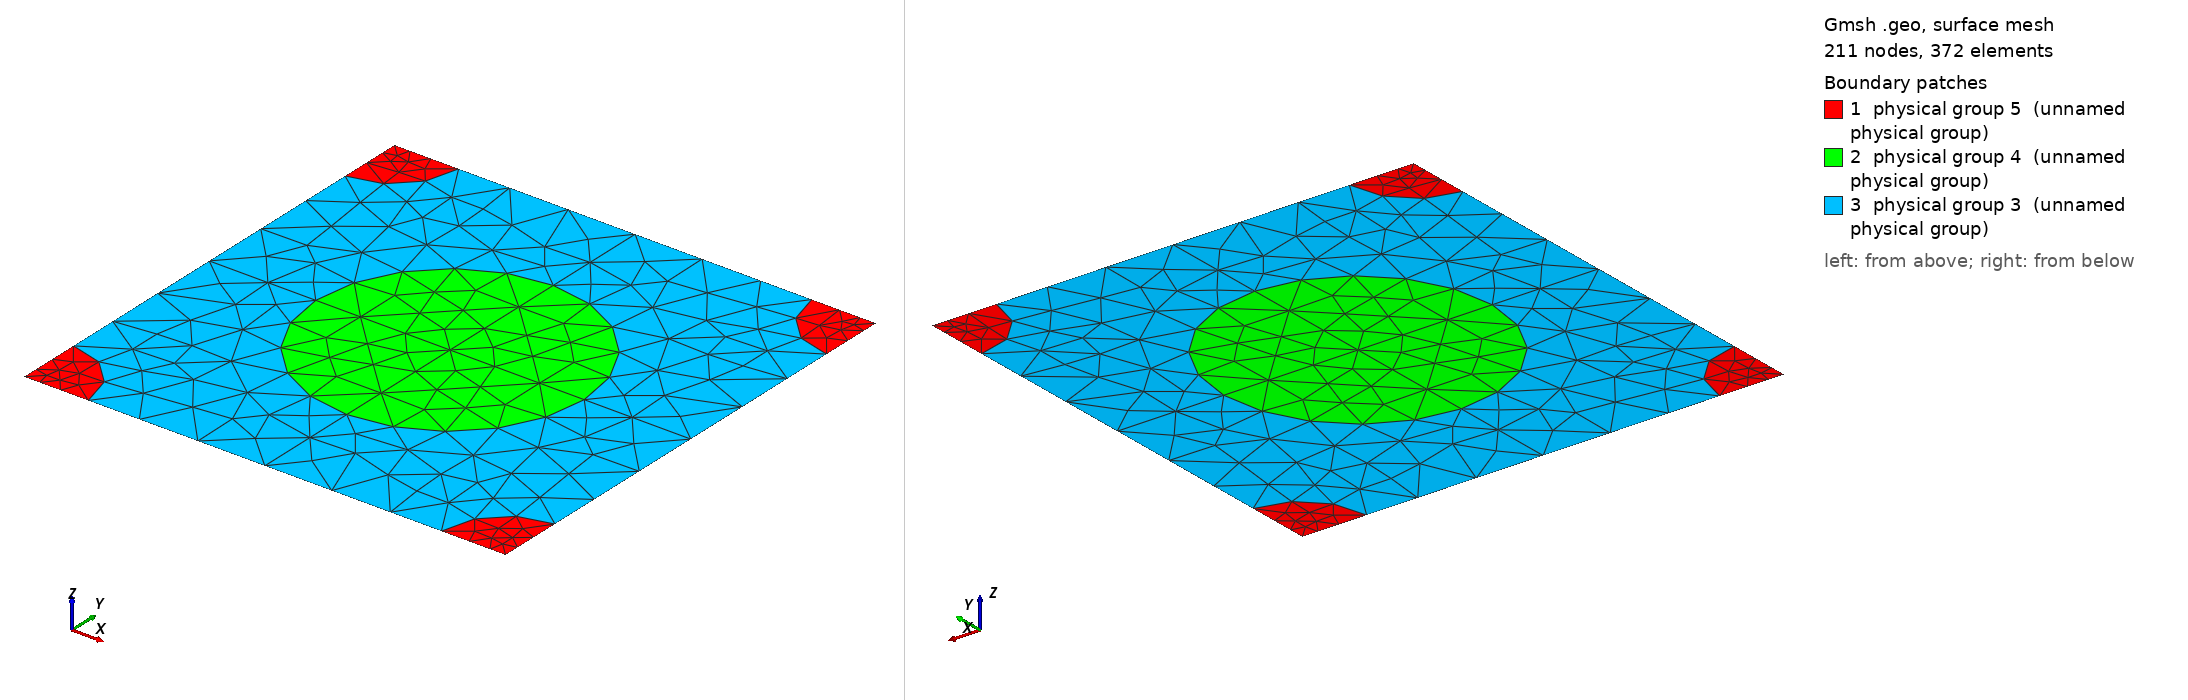

Gmsh geometry script, surface-meshed: 211 nodes, 372 surface elements. Boundary patches (legend numbers): 1 physical group 5 (unnamed physical group), 2 physical group 4 (unnamed physical group), 3 physical group 3 (unnamed physical group). Left view from above one corner, right view from below the opposite corner. Legend entries are the model's physical surfaces. The drawing asked Gmsh for element sizes between 1% and 20% of the model's largest extent; the script's own settings can give other sizes.

=== 825_230_110.geo (drawn) ===
d = 1; // grating period
ff = 0.300000;
d_in_nm = 825;
a1 = 230;
radius1 = (a1/d_in_nm)*d;
radius2 = (110/d_in_nm)*d;
lc = 0.150000; // 0.501 0.201 0.0701;
lc2 = lc/1.500000; // on cylinder surfaces
lc3 = lc/1.500000; // cylinder1 centres
lc4 = lc/4.500000; // cylinder2 centres
posx = 0;//
posy = 0;//

hy = d; // Thickness: Squre profile => hy=d
hx = 0.;

// 2*2 supercell outline

Point(1) = {0, 0, 0, lc4};
Point(2) = {-hx, -hy, 0, lc4};
Point(3) = {-hx+d, -hy, 0, lc4};
Point(4) = {d, 0, 0,lc4};
Point(5) = {-hx+d/2+posx, -hy/2+posy, 0,lc3};
Point(10) = {-hx+d/2+posx, 0, 0, lc};
Point(11) = {0,-hy/2+posy, 0, lc};
Point(12) = {-hx+d/2+posx, -hy, 0, lc};
Point(13) = {d, -hy/2+posy, 0, lc};

Point(14) = {-hx+radius2, 0, 0, lc2};
Point(15) = {d-radius2, 0, 0, lc2};
Point(16) = {0,-radius2, 0, lc2};
Point(18) = {-hx+d/2+posx, -hy/2+radius1+posy, 0, lc2};
Point(20) = {d,-radius2, 0, lc2};
Point(21) = {-hx+d/2-radius1+posx, -hy/2+posy, 0,lc2};
Point(22) = {-hx+d/2+radius1+posx, -hy/2+posy, 0,lc2};
Point(23) = {-hx, -hy+radius2, 0, lc2};
Point(25) = {-hx+d/2+posx, -hy/2-radius1+posy, 0, lc2};
Point(27) = {d,-hy+radius2, 0, lc2};
Point(28) = {-hx+radius2, -hy, 0, lc2};
Point(29) = {d-radius2, -hy, 0, lc2};

Line(1) = {1, 14};
Line(2) = {14, 10};
Line(3) = {10, 15};
Line(4) = {15, 4};
Line(5) = {4, 20};
Line(6) = {20, 13};
Line(7) = {13, 27};
Line(8) = {27, 3};
Line(9) = {3, 29};
Line(10) = {29, 12};
Line(11) = {12, 28};
Line(12) = {28, 2};
Line(13) = {2, 23};
Line(14) = {23, 11};
Line(15) = {11, 16};
Line(16) = {16, 1};
Line(18) = {18, 10};
Line(19) = {18, 5};
Line(20) = {5, 25};
Line(21) = {25, 12};
Line(22) = {11, 21};
Line(23) = {21, 5};
Line(24) = {5, 22};
Line(25) = {22, 13};

Circle(26) = {14, 1, 16};
Circle(27) = {15, 4, 20};
Circle(28) = {27, 3, 29};
Circle(29) = {28, 2, 23};
Circle(30) = {21, 5, 18};
Circle(31) = {18, 5, 22};
Circle(32) = {22, 5, 25};
Circle(33) = {25, 5, 21};

Line Loop(77) = {1, 26, 16};
Plane Surface(78) = {77};
Line Loop(79) = {4, 5, -27};
Plane Surface(80) = {79};
Line Loop(81) = {28, -9, -8};
Plane Surface(82) = {81};
Line Loop(83) = {29, -13, -12};
Plane Surface(84) = {83};
Line Loop(85) = {30, 19, -23};
Plane Surface(86) = {85};
Line Loop(87) = {19, 24, -31};
Plane Surface(88) = {87};
Line Loop(89) = {24, 32, -20};
Plane Surface(90) = {89};
Line Loop(91) = {20, 33, 23};
Plane Surface(92) = {91};
Line Loop(93) = {2, -18, -30, -22, 15, -26};
Plane Surface(94) = {93};
Line Loop(95) = {3, 27, 6, -25, -31, 18};
Plane Surface(96) = {95};
Line Loop(97) = {25, 7, 28, 10, -21, -32};
Plane Surface(98) = {97};
Line Loop(99) = {21, 11, 29, 14, 22, -33};
Plane Surface(100) = {99};

Physical Line(101) = {1, 2, 3, 4};
Physical Line(102) = {5, 6, 7, 8};
Physical Line(103) = {9, 10, 11, 12};
Physical Line(104) = {13, 14, 15, 16};

Physical Surface(3) = {94, 96, 98, 100};
Physical Surface(4) = {86, 88, 90, 92};
Physical Surface(5) = {78, 80, 82, 84};
